Dataset: classify_dataset (GitHub, wenjuanLiu518/Durian_Leaf_Disease). Classes: algal leaf spot, leaf blight, leaf spot, no disease.

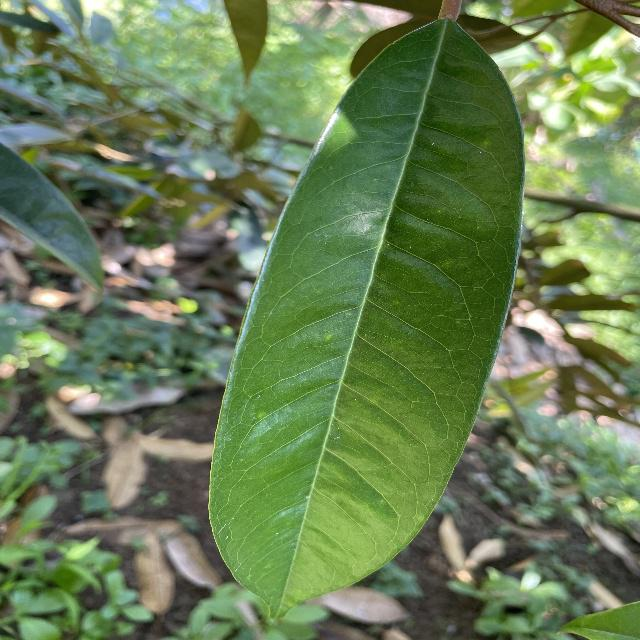
Label: no disease

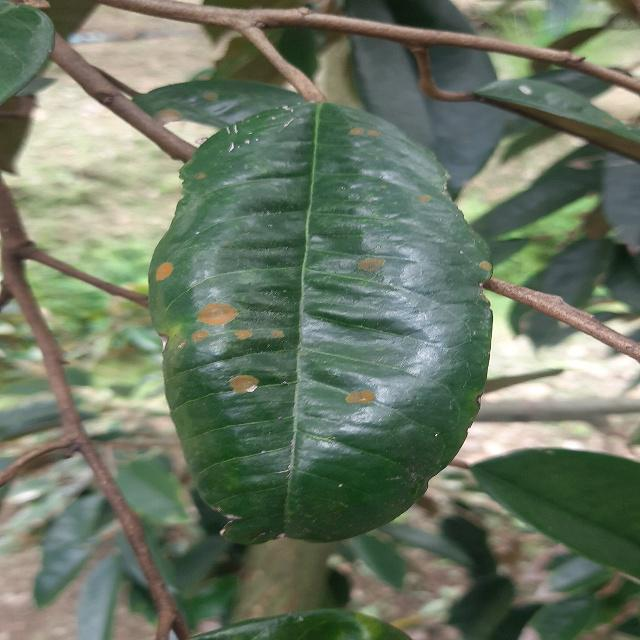
Label: algal leaf spot

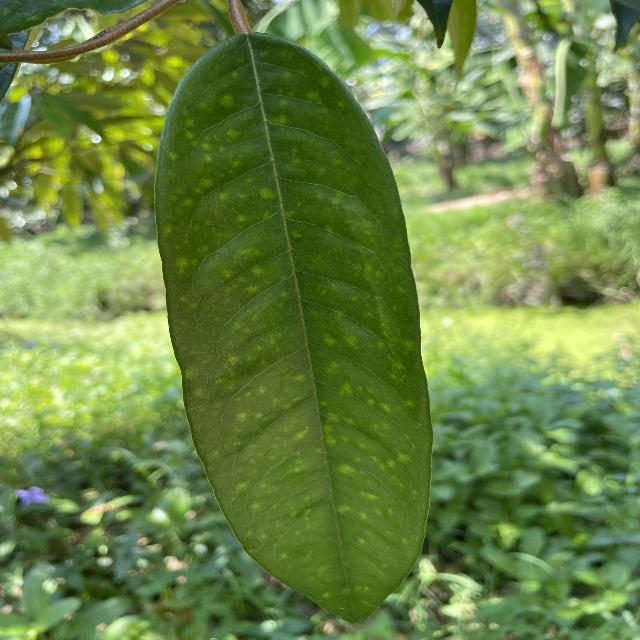
Label: leaf spot

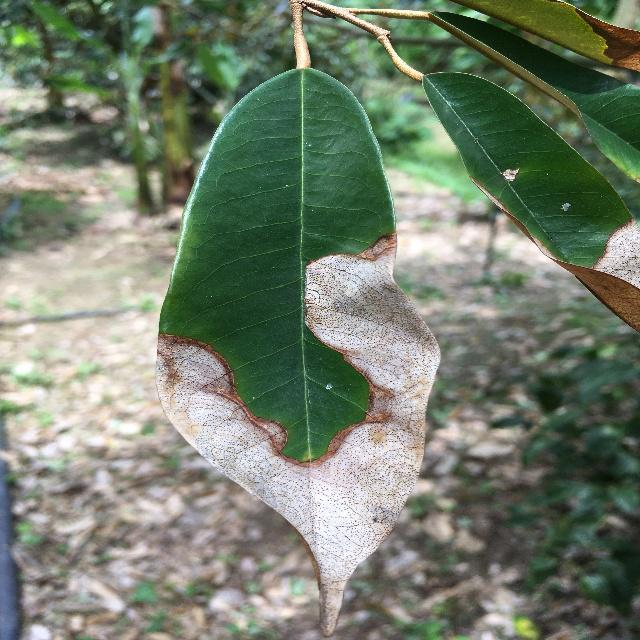
Label: leaf blight

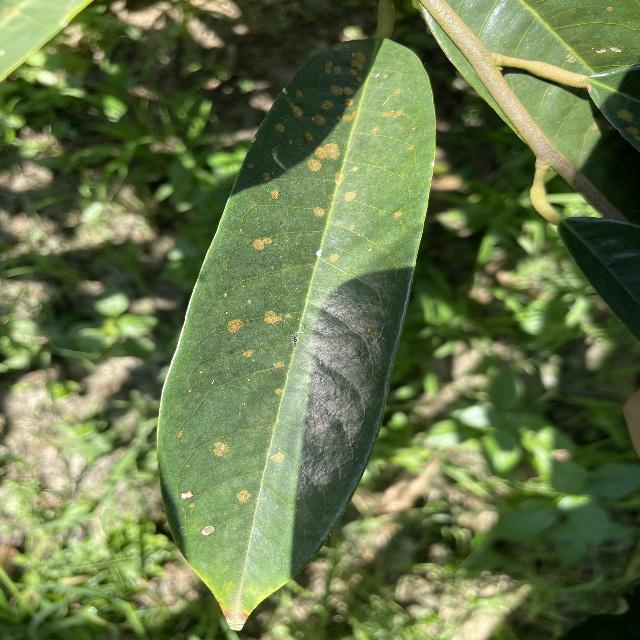
Label: algal leaf spot

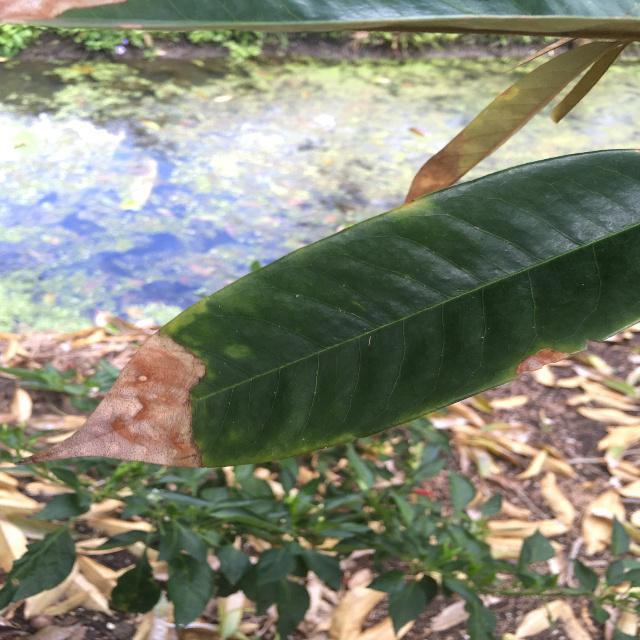
Label: leaf blight
